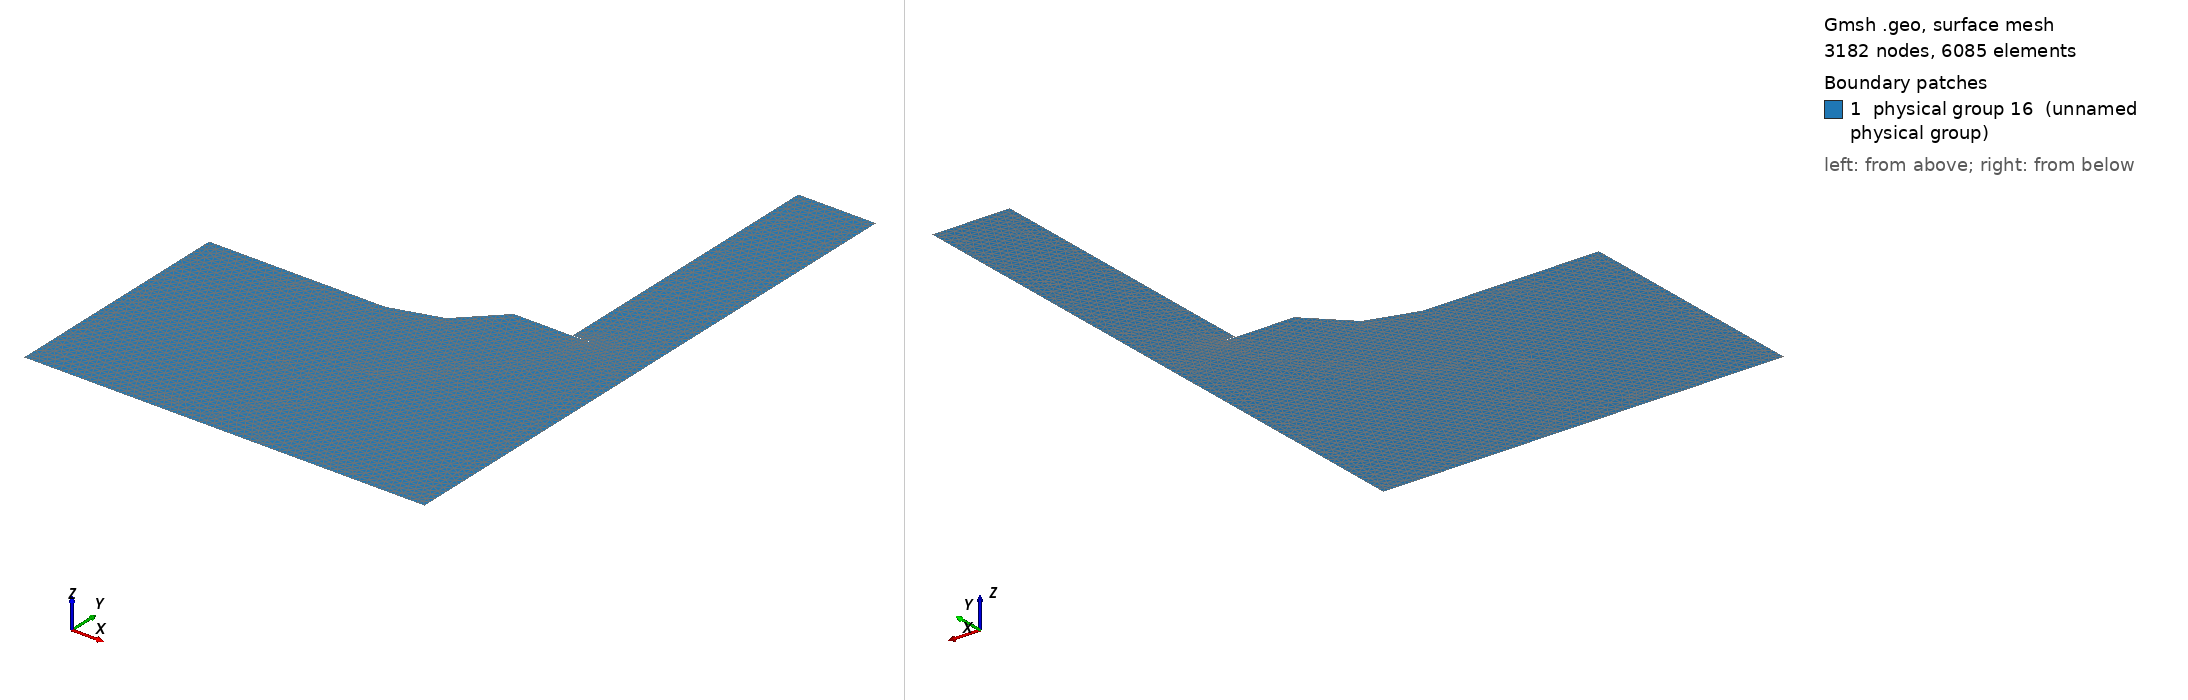

Gmsh geometry script, surface-meshed: 3182 nodes, 6085 surface elements. Boundary patches (legend numbers): 1 physical group 16 (unnamed physical group). Left view from above one corner, right view from below the opposite corner. Legend entries are the model's physical surfaces. The drawing asked Gmsh for element sizes between 1% and 20% of the model's largest extent; the script's own settings can give other sizes.

=== culot.geo (drawn) ===
// Definition de la geometrie d un fond de verin
// Visualisation de l influence de la penetration et
// de la position du joint soude

lc      = 2.5;
lcf     = .1;
Rculot  = 136.5;
Hculot  = 100.;
Hcordon = 100.;
Lcordon = 20.;
Pcordon = 20.;
Htot    = 200.;
Rint    = 110.;
Rplat   = 90.;
Rdeg    = 60.;
Hdeg    = 82.;
Hplat   = 87.; 
jeu     = 0.1;


Point(1)  = {0.             ,                 0.,    0.,lc};
Point(2)  = {Rculot         ,                 0.,    0.,lc};
Point(3)  = {Rculot         ,Hcordon-Lcordon/2. ,    0.,lc};
Point(4)  = {Rculot         ,Hcordon+Lcordon/2. ,    0.,lc};
Point(5)  = {Rculot         ,Htot               ,    0.,lc};
Point(6)  = {Rint           ,Htot               ,    0.,lc};
Point(7)  = {Rint           ,Hcordon+jeu        ,    0.,lc};
Point(8)  = {Rculot-Pcordon ,Hcordon            ,    0.,lcf};
Point(9)  = {Rint           ,Hcordon-jeu        ,    0.,lc};
Point(10) = {Rint           ,Hculot             ,    0.,lc};
Point(11) = {Rplat          ,Hculot             ,    0.,lc};
Point(12) = {Rplat+Hplat-Hculot,Hplat           ,    0.,lc};
Point(13) = {Rdeg              ,Hdeg            ,    0.,lc};
Point(14) = {0.                ,Hdeg             ,    0., lc};

Line(1) = {1, 2};
Line(2) = {2, 3};
Line(3) = {3, 4};
Line(4) = {4, 5};
Line(5) = {6, 5};
Line(6) = {6, 7};
Line(7) = {7, 8};
Line(8) = {8, 9};
Line(9) = {9, 11};
Line(10) = {11, 12};
Line(11) = {12, 13};
Line(12) = {13, 14};
Line(13) = {14, 1};
Line Loop(14) = {12, 13, 1, 2, 3, 4, -5, 6, 7, 8, 9, 10, 11};
Plane Surface(15) = {14};
Physical Surface(16) = {15};
Physical Line("Haut") = {5};
Physical Line("Inter") = {6, 9, 10, 11, 12, 7, 8};
